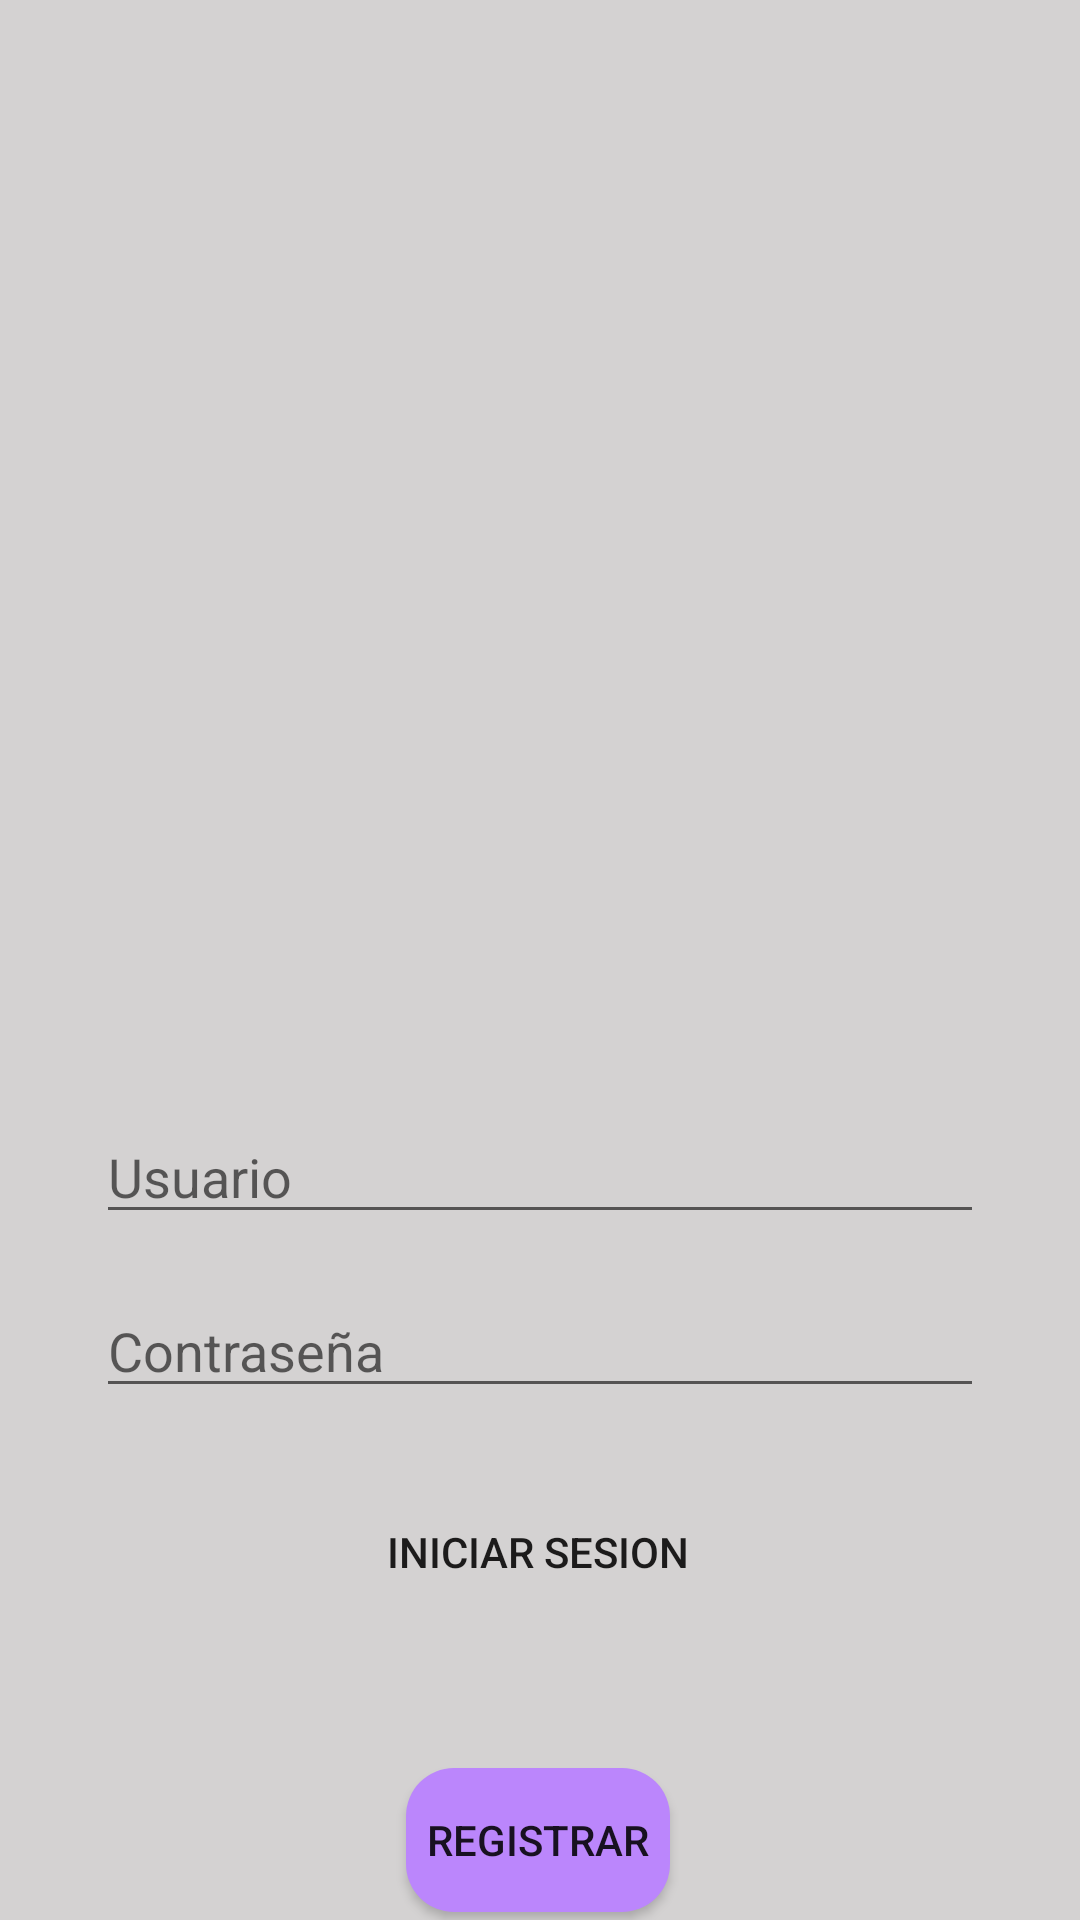

Produce the Android XML layout that renders to this screen, including the resource entries it uses.
<!-- AndroidManifest.xml: application theme Theme.RetoBloqueJohnDeere -->
<!-- res/layout/activity_main.xml -->
<?xml version="1.0" encoding="utf-8"?>
<androidx.constraintlayout.widget.ConstraintLayout xmlns:android="http://schemas.android.com/apk/res/android"
    xmlns:app="http://schemas.android.com/apk/res-auto"
    xmlns:tools="http://schemas.android.com/tools"
    android:layout_width="match_parent"
    android:layout_height="match_parent"
    android:background="#37373131"
    tools:context=".MainActivity">

    <ImageView
        android:id="@+id/imageView"
        android:layout_width="120dp"
        android:layout_height="120dp"
        android:layout_marginTop="100dp"
        app:layout_constraintEnd_toEndOf="parent"
        app:layout_constraintStart_toStartOf="parent"
        app:layout_constraintTop_toTopOf="parent"
        app:srcCompat="@drawable/john_deere" />

    <EditText
        android:id="@+id/editTextTextPersonName"
        android:layout_width="match_parent"
        android:layout_height="wrap_content"
        android:layout_marginStart="32dp"
        android:layout_marginTop="150dp"
        android:layout_marginEnd="32dp"
        android:layout_marginBottom="8dp"
        android:ems="10"
        android:hint="Usuario"
        android:inputType="textPersonName"
        app:layout_constraintBottom_toTopOf="@+id/editTextTextPassword"
        app:layout_constraintEnd_toEndOf="parent"
        app:layout_constraintHorizontal_bias="0.0"
        app:layout_constraintStart_toStartOf="parent"
        app:layout_constraintTop_toBottomOf="@+id/imageView"
        app:layout_constraintVertical_bias="0.0" />

    <EditText
        android:id="@+id/editTextTextPassword"
        android:layout_width="match_parent"
        android:layout_height="wrap_content"
        android:layout_marginStart="32dp"
        android:layout_marginTop="208dp"
        android:layout_marginEnd="32dp"
        android:ems="10"
        android:hint="Contraseña"
        android:inputType="textPassword"
        app:layout_constraintEnd_toEndOf="parent"
        app:layout_constraintHorizontal_bias="0.0"
        app:layout_constraintStart_toStartOf="parent"
        app:layout_constraintTop_toBottomOf="@+id/imageView"
        tools:ignore="MissingConstraints" />

    <Button
        android:id="@+id/button"
        android:layout_width="wrap_content"
        android:layout_height="wrap_content"
        android:layout_marginStart="32dp"
        android:layout_marginTop="24dp"
        android:layout_marginEnd="32dp"
        android:text="INICIAR SESION"
        app:layout_constraintEnd_toEndOf="parent"
        app:layout_constraintHorizontal_bias="0.497"
        app:layout_constraintStart_toStartOf="parent"
        app:layout_constraintTop_toBottomOf="@+id/editTextTextPassword"
        android:background="@drawable/button_rounded"/>

    <Button
        android:id="@+id/button2"
        android:layout_width="wrap_content"
        android:layout_height="wrap_content"
        android:layout_marginStart="32dp"
        android:layout_marginTop="48dp"
        android:layout_marginEnd="32dp"
        android:text="REGISTRAR"
        app:layout_constraintBottom_toBottomOf="parent"
        app:layout_constraintEnd_toEndOf="parent"
        app:layout_constraintHorizontal_bias="0.497"
        app:layout_constraintStart_toStartOf="parent"
        app:layout_constraintTop_toBottomOf="@+id/button"
        app:layout_constraintVertical_bias="0.0"
        android:background="@drawable/button_rounded2"/>

</androidx.constraintlayout.widget.ConstraintLayout>
<!-- resources referenced by this layout -->
<resources>
  <!-- drawable button_rounded2 (drawable) -->
  <?xml version="1.0" encoding="utf-8"?>
  <shape xmlns:android="http://schemas.android.com/apk/res/android">
      <corners android:radius="16dp"/>
      <solid android:color="@color/purple_200"/>
  
  </shape>
  <style name="Theme.RetoBloqueJohnDeere" parent="Theme.MaterialComponents.DayNight.NoActionBar">
          
          <item name="colorPrimary">@color/purple_500</item>
          <item name="colorPrimaryVariant">@color/purple_700</item>
          <item name="colorOnPrimary">@color/white</item>
          
          <item name="colorSecondary">@color/teal_200</item>
          <item name="colorSecondaryVariant">@color/teal_700</item>
          <item name="colorOnSecondary">@color/black</item>
          
          <item name="android:statusBarColor">?attr/colorPrimaryVariant</item>
          
      </style>
  <!-- not gathered from this repository: default colours our renderer supplied (Android Studio template values) -->
  <color name="purple_200">#FFBB86FC</color>
  <color name="purple_500">#FF6200EE</color>
  <color name="purple_700">#FF3700B3</color>
  <color name="teal_200">#FF03DAC5</color>
  <color name="teal_700">#FF018786</color>
  <color name="black">#FF000000</color>
  <color name="white">#FFFFFFFF</color>
</resources>
